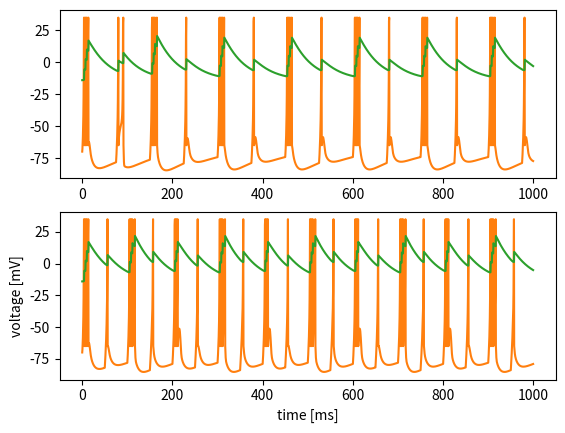
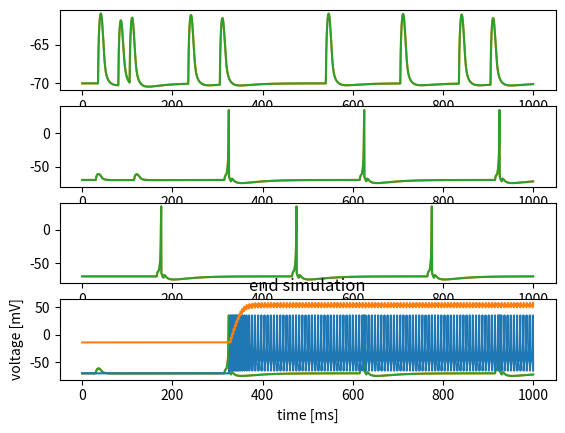

These figures' Python source, in order:
# for i in range(0,2):
#     for j in range(0,2):
#         print("xor {0} {1} = {2}".format(i, j, bool(i) != bool(j)))
import matplotlib.pyplot as plt
import numpy as np

n = 2000
timeDelta = 0.5  # 5ms
a = 0.02
b = 0.2
d = 8
c = -65

T = 2000
nin = 1

taug = 10.0
frate = 0.002 #[ms^(-1)]

class Neuron:
    def __init__(self):
        self.v = np.zeros((n, 1))
        self.u = np.zeros((n, 1))
        self.v[:, 0] = -70
        self.u[:, 0] = -14
        self.gin = np.zeros((nin, 1))
        self.ein = np.zeros((nin, 1))
        self.win = 0.07 * np.ones((1, nin))

    def calc(self, p):
        self.gin = self.gin + p
        ginEin = (self.gin * self.ein)
        Iapp = np.matmul(self.win, ginEin)
        Iapp = Iapp - np.matmul(self.win, self.gin) * self.v[t]
        self.gin = (1 - timeDelta / taug) * self.gin

        if self.v[t] < 35:
            dv = (0.04 * self.v[t] + 5) * self.v[t] - self.u[t] + 140
            self.v[t + 1] = self.v[t] + timeDelta * (dv + Iapp)
            self.u[t + 1] = self.u[t] + timeDelta * a * (b * self.v[t] - self.u[t])

        else:
            self.v[t] = 35
            self.v[t + 1] = c
            self.u[t + 1] = self.u[t] + d

v0 = Neuron()
v1 = Neuron()

v00 = Neuron()
v01 = Neuron()
v10 = Neuron()
v11 = Neuron()

v = Neuron()

p0 = 0
p1 = 0

out_0 = 0
out_1 = 0

for t in range(T - 1):

    if (int(t*timeDelta % 75) < 4):
        p0 = 1
    elif (int(t*timeDelta % 150) < 10):
        p0 = 1
    else:
        p0 = 0


    if(int(t * timeDelta % 50)< 4):
        p1 = 1
    elif (int(t*timeDelta % 100) < 10):
        p1 = 1
    else:
        p1 = 0
    # if t * timeDelta > 0 and t * timeDelta < 250:
    #     p0 = 0
    #     p1 = 0
    #
    # elif t * timeDelta > 250 and t * timeDelta < 500:
    #     p = 0
    #     p[1] = 0.1
    #
    # elif t * timeDelta > 500 and t * timeDelta < 750:
    #     p[0] = 0.1
    #     p[1] = 0
    # else:
    #     p[0] = 0.1
    #     p[1] = 0.1

    v0.calc(p0)
    v1.calc(p1)
    p00 = 0
    p01 = 0
    p10 = 0
    p11 = 0
    border = 2
    amount = 50
    if t > amount and t % 10 == 0:
        first_amount = 0
        for z in range(amount):
            if v0.v[t-z] == 35:
                first_amount += 1
        secont_amount = 0
        for z in range(amount):
            if v1.v[t-z] == 35:
                secont_amount += 1

        if first_amount > 0 and first_amount < border and secont_amount> 0 and secont_amount < border:
            p00 = 1

        if first_amount > 0 and first_amount < 20 and secont_amount>border and secont_amount < 20:

            p01 = 1

        if first_amount > border and secont_amount>0 and secont_amount <border:

            p10 = 1

        if first_amount > border and secont_amount>border:

            p11 = 1


    v00.calc(p00)
    v01.calc(p01)
    v10.calc(p10)
    v11.calc(p11)

    p_end = 0

    if v00.v[t] == 35 or v11.v[t] == 35:
        out_1 = 5 + t
    elif v01.v[t] == 35 or v01.v[t] == 35:
        out_0 = 3 + t

    if out_0 > t:
        p_end = 1
        out_0 += 1
    elif out_1 > t:
        p_end = 1
        out_1 += 1


    v.calc(p_end)
    p_end = 0
neuron_data = [v0, v1, v00, v01, v10, v11]

fig, axs = plt.subplots(2)
for i in range(0, 2):
    axs[i].plot(np.arange(0, timeDelta * T, timeDelta), neuron_data[i].v,'tab:orange', np.arange(0, timeDelta * T, timeDelta), neuron_data[i].u, 'tab:green')
plt.xlabel('time [ms]')
plt.ylabel('voltage [mV]')
plt.show()

fig, axs = plt.subplots(4)
for i in range(2, 6):
    axs[i-2].plot(np.arange(0, timeDelta * T, timeDelta), neuron_data[i].v, 'tab:orange', np.arange(0, timeDelta * T, timeDelta), neuron_data[i].v, 'tab:green')
plt.xlabel('time [ms]')
plt.ylabel('voltage [mV]')
plt.show()

plt.plot(np.arange(0, timeDelta * T, timeDelta), v.v, np.arange(0, timeDelta * T, timeDelta), v.u)

plt.title('end simulation')
plt.xlabel('time [ms]')
plt.ylabel('voltage [mV]')
plt.show()

# plt.xlabel('time [ms]')
# plt.ylabel('voltage [mV]')
# plt.show()
# # print(v)
# plt.plot(np.arange(0, timeDelta * T, timeDelta), v00, np.arange(0, timeDelta * T, timeDelta), u00)

